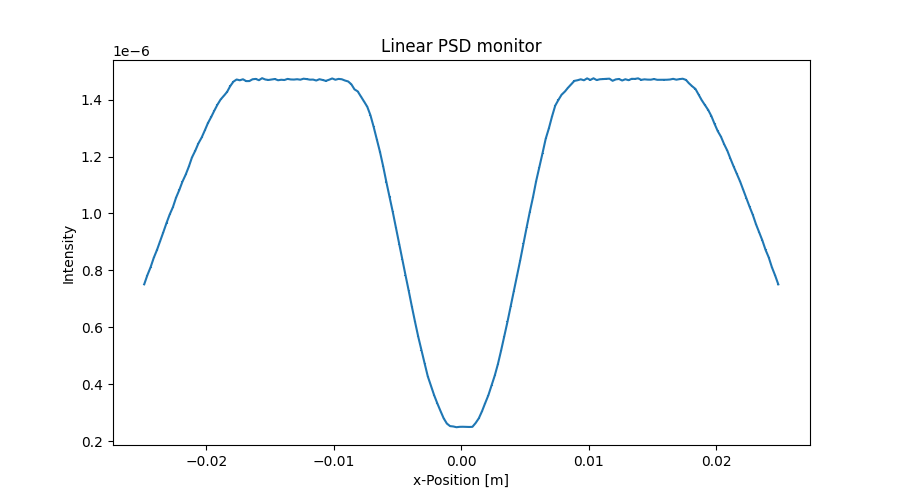

Values plotted in this chart, from the file beside it:
x_axis, Intensity, Error
-2.487500000000000128e-02, 7.509753953999999701e-07, 1.732980458000000041e-09
-2.462500000000000105e-02, 7.833054855999999946e-07, 1.769893372999999925e-09
-2.437500000000000083e-02, 8.109214235999999555e-07, 1.800824208000000042e-09
-2.412500000000000061e-02, 8.441795251999999936e-07, 1.837384096000000005e-09
-2.387500000000000039e-02, 8.715560877999999577e-07, 1.866940965999999968e-09
-2.362500000000000017e-02, 9.024912241000000445e-07, 1.899787397000000080e-09
-2.337499999999999994e-02, 9.340984970000000337e-07, 1.932770524999999894e-09
-2.312499999999999972e-02, 9.665189224000000949e-07, 1.966027328000000094e-09
-2.287499999999999950e-02, 9.964704759000000924e-07, 1.996261166999999895e-09
-2.262499999999999928e-02, 1.021903298000000011e-06, 2.021576791999999815e-09
-2.237499999999999906e-02, 1.055706563000000100e-06, 2.054743120999999861e-09
-2.212499999999999883e-02, 1.082179404000000028e-06, 2.080348103000000004e-09
-2.187499999999999861e-02, 1.111866551999999896e-06, 2.108691233000000017e-09
-2.162499999999999839e-02, 1.136007824999999912e-06, 2.131463682000000147e-09
-2.137500000000000164e-02, 1.164538770999999960e-06, 2.158066640000000101e-09
-2.112500000000000142e-02, 1.197214978999999967e-06, 2.188136454999999877e-09
-2.087500000000000119e-02, 1.219869581000000046e-06, 2.208744428000000168e-09
-2.062500000000000097e-02, 1.246119676000000033e-06, 2.232384752999999996e-09
-2.037500000000000075e-02, 1.266298494999999997e-06, 2.250389692000000077e-09
-2.012500000000000053e-02, 1.291379920000000041e-06, 2.272569837999999962e-09
-1.987500000000000031e-02, 1.317670434999999903e-06, 2.295588843999999907e-09
-1.962500000000000008e-02, 1.338541313999999916e-06, 2.313699968000000171e-09
-1.937499999999999986e-02, 1.361236162000000085e-06, 2.333234719000000008e-09
-1.912499999999999964e-02, 1.382747862999999994e-06, 2.351600848000000000e-09
-1.887499999999999942e-02, 1.400899196999999950e-06, 2.366988310000000032e-09
-1.862499999999999920e-02, 1.413632788999999939e-06, 2.377723680999999932e-09
-1.837499999999999897e-02, 1.427106107000000091e-06, 2.389030387999999961e-09
-1.812499999999999875e-02, 1.447717811000000049e-06, 2.406223920000000081e-09
-1.787499999999999853e-02, 1.463294491999999959e-06, 2.419136791000000101e-09
-1.762499999999999831e-02, 1.470881158000000018e-06, 2.425403231999999922e-09
-1.737500000000000155e-02, 1.468157510999999904e-06, 2.423159986000000119e-09
-1.712500000000000133e-02, 1.471680746000000066e-06, 2.426068786999999827e-09
-1.687500000000000111e-02, 1.465229897999999999e-06, 2.420749239000000126e-09
-1.662500000000000089e-02, 1.465370035999999917e-06, 2.420867802000000151e-09
-1.637500000000000067e-02, 1.471659475999999989e-06, 2.426060668000000200e-09
-1.612500000000000044e-02, 1.472888236000000009e-06, 2.427076939000000135e-09
-1.587500000000000022e-02, 1.468416513999999970e-06, 2.423393079000000174e-09
-1.562500000000000000e-02, 1.475459110999999903e-06, 2.429200224999999914e-09
-1.537499999999999978e-02, 1.470831544000000038e-06, 2.425390819999999969e-09
-1.512499999999999956e-02, 1.469175484999999958e-06, 2.424028480999999947e-09
-1.487499999999999933e-02, 1.471078401000000091e-06, 2.425600811999999956e-09
-1.462500000000000085e-02, 1.472606097000000085e-06, 2.426929205000000092e-09
-1.437500000000000062e-02, 1.468246117999999982e-06, 2.423269926999999910e-09
-1.412500000000000040e-02, 1.469929162999999910e-06, 2.424661067999999898e-09
-1.387500000000000018e-02, 1.469076410000000024e-06, 2.423960209999999873e-09
-1.362499999999999996e-02, 1.472938941999999927e-06, 2.427147590000000058e-09
-1.337499999999999974e-02, 1.471002381999999935e-06, 2.425554332999999847e-09
-1.312499999999999951e-02, 1.470633271000000041e-06, 2.425252592999999862e-09
-1.287499999999999929e-02, 1.471799807999999976e-06, 2.426216307000000199e-09
-1.262500000000000080e-02, 1.470167758000000061e-06, 2.424873379999999881e-09
-1.237500000000000058e-02, 1.473634694000000028e-06, 2.427733469999999794e-09
-1.212500000000000036e-02, 1.472305488000000077e-06, 2.426640465000000115e-09
-1.187500000000000014e-02, 1.470292550999999902e-06, 2.424983446999999861e-09
-1.162499999999999992e-02, 1.470587101999999958e-06, 2.425228663000000175e-09
-1.137499999999999969e-02, 1.467282822000000066e-06, 2.422504520000000137e-09
-1.112499999999999947e-02, 1.471836509999999916e-06, 2.426263470999999947e-09
-1.087499999999999925e-02, 1.469203309999999990e-06, 2.424100744999999838e-09
-1.062500000000000076e-02, 1.466101965000000066e-06, 2.421536287999999816e-09
-1.037500000000000054e-02, 1.469871933000000043e-06, 2.424649824999999838e-09
-1.012500000000000032e-02, 1.474526303000000045e-06, 2.428487267999999903e-09
... 140 more rows
